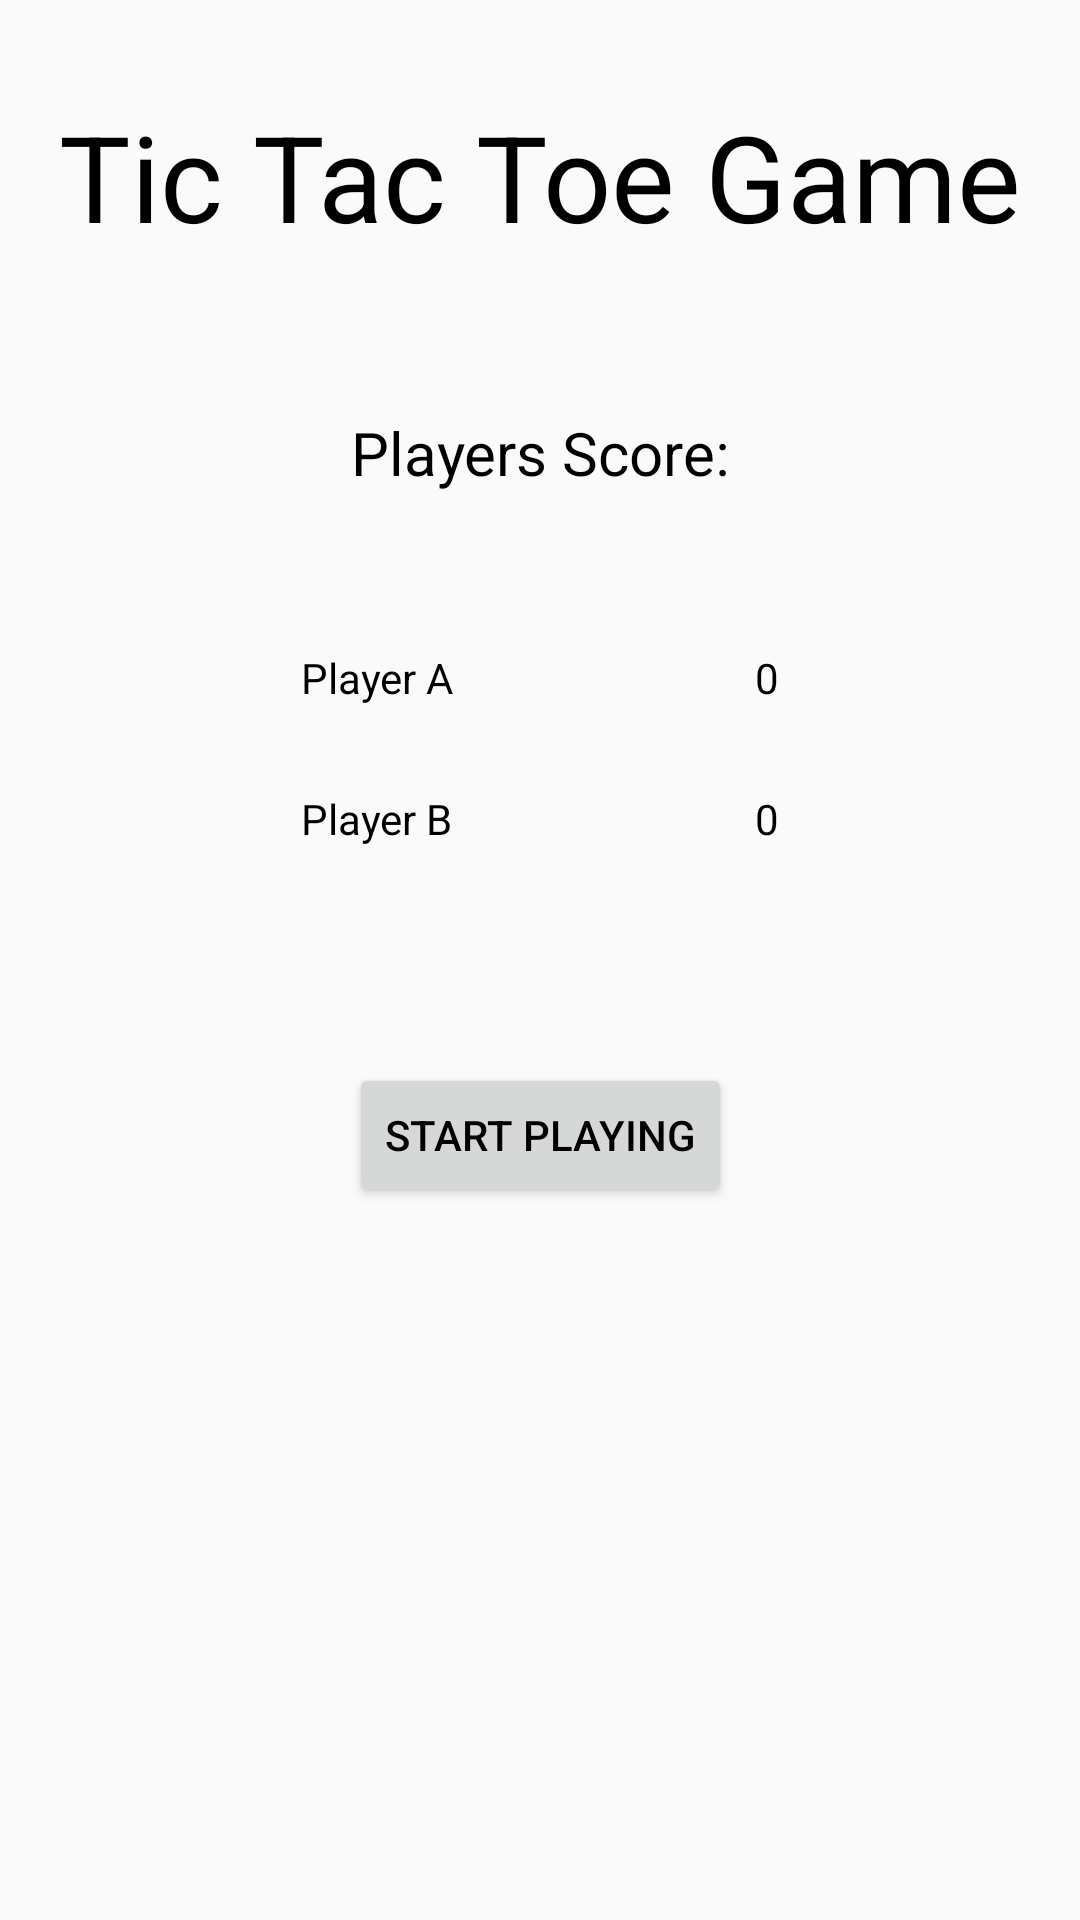

Here is an Android app screen rendered from its layout file. Give the layout XML and the strings, colors and styles it references.
<!-- AndroidManifest.xml: application theme Theme.TictAcToeGame -->
<!-- res/layout/activity_friend_intro.xml -->
<?xml version="1.0" encoding="utf-8"?>
<androidx.constraintlayout.widget.ConstraintLayout xmlns:android="http://schemas.android.com/apk/res/android"
    xmlns:app="http://schemas.android.com/apk/res-auto"
    xmlns:tools="http://schemas.android.com/tools"
    android:layout_width="match_parent"
    android:layout_height="match_parent"

    tools:context=".FriendIntroActivity">

    <TextView
        android:id="@+id/tile_page_1"
        android:layout_width="wrap_content"
        android:layout_height="wrap_content"
        android:layout_marginTop="32dp"
        android:text="@string/app_name"
        android:textSize="40dp"
        app:layout_constraintEnd_toEndOf="parent"
        app:layout_constraintHorizontal_bias="0.498"
        app:layout_constraintStart_toStartOf="parent"
        app:layout_constraintTop_toTopOf="parent" />

    <TextView
        android:id="@+id/perm_data_1"
        android:layout_width="wrap_content"
        android:layout_height="wrap_content"
        android:layout_marginTop="52dp"

        android:text="@string/Friend_Score"
        android:textSize="20dp"
        app:layout_constraintEnd_toEndOf="parent"
        app:layout_constraintStart_toStartOf="parent"
        app:layout_constraintTop_toBottomOf="@+id/tile_page_1" />

    <TextView
        android:id="@+id/score_playerA"
        android:layout_width="wrap_content"
        android:layout_height="wrap_content"

        android:text="0"

        app:layout_constraintEnd_toEndOf="parent"
        app:layout_constraintHorizontal_bias="0.5"
        app:layout_constraintStart_toEndOf="@+id/perm_data_2"
        app:layout_constraintTop_toTopOf="@+id/perm_data_2" />

    <TextView
        android:id="@+id/perm_data_2"
        android:layout_width="wrap_content"
        android:layout_height="wrap_content"
        android:layout_marginTop="52dp"

        android:text="@string/Friend_Player_1"

        app:layout_constraintEnd_toStartOf="@+id/score_playerA"
        app:layout_constraintHorizontal_bias="0.5"
        app:layout_constraintStart_toStartOf="parent"
        app:layout_constraintTop_toBottomOf="@+id/perm_data_1" />

    <TextView
        android:id="@+id/score_playerB"
        android:layout_width="wrap_content"
        android:layout_height="wrap_content"
        android:layout_marginTop="28dp"
        android:text="0"
        app:layout_constraintEnd_toEndOf="parent"
        app:layout_constraintHorizontal_bias="0.5"
        app:layout_constraintStart_toEndOf="@+id/perm_data_3"
        app:layout_constraintTop_toBottomOf="@+id/score_playerA" />

    <TextView
        android:id="@+id/perm_data_3"
        android:layout_width="wrap_content"
        android:layout_height="wrap_content"
        android:layout_marginTop="28dp"
        android:text="@string/Friend_Player_2"
        app:layout_constraintEnd_toStartOf="@+id/score_playerB"
        app:layout_constraintHorizontal_bias="0.5"
        app:layout_constraintHorizontal_chainStyle="spread"
        app:layout_constraintStart_toStartOf="parent"
        app:layout_constraintTop_toBottomOf="@+id/perm_data_2" />

    <Button
        android:id="@+id/start_button"
        android:layout_width="wrap_content"
        android:layout_height="wrap_content"
        android:layout_marginTop="51dp"

        android:text="@string/button_text"

        app:layout_constraintBottom_toBottomOf="parent"
        app:layout_constraintEnd_toEndOf="parent"
        app:layout_constraintStart_toStartOf="parent"
        app:layout_constraintTop_toBottomOf="@+id/perm_data_3"
        app:layout_constraintVertical_bias="0.081" />

</androidx.constraintlayout.widget.ConstraintLayout>
<!-- resources referenced by this layout -->
<resources>
  <string name="Friend_Player_1">Player A</string>
  <string name="Friend_Player_2">Player B</string>
  <string name="Friend_Score">Players Score:</string>
  <string name="app_name">Tic Tac Toe Game</string>
  <string name="button_text">Start Playing</string>
  <style name="Theme.TictAcToeGame" parent="Theme.AppCompat.Light.NoActionBar">
          
          <item name="android:textColor">@color/text_color_primary_light</item>
          
      </style>
  <color name="text_color_primary_light">#000000</color>
</resources>
